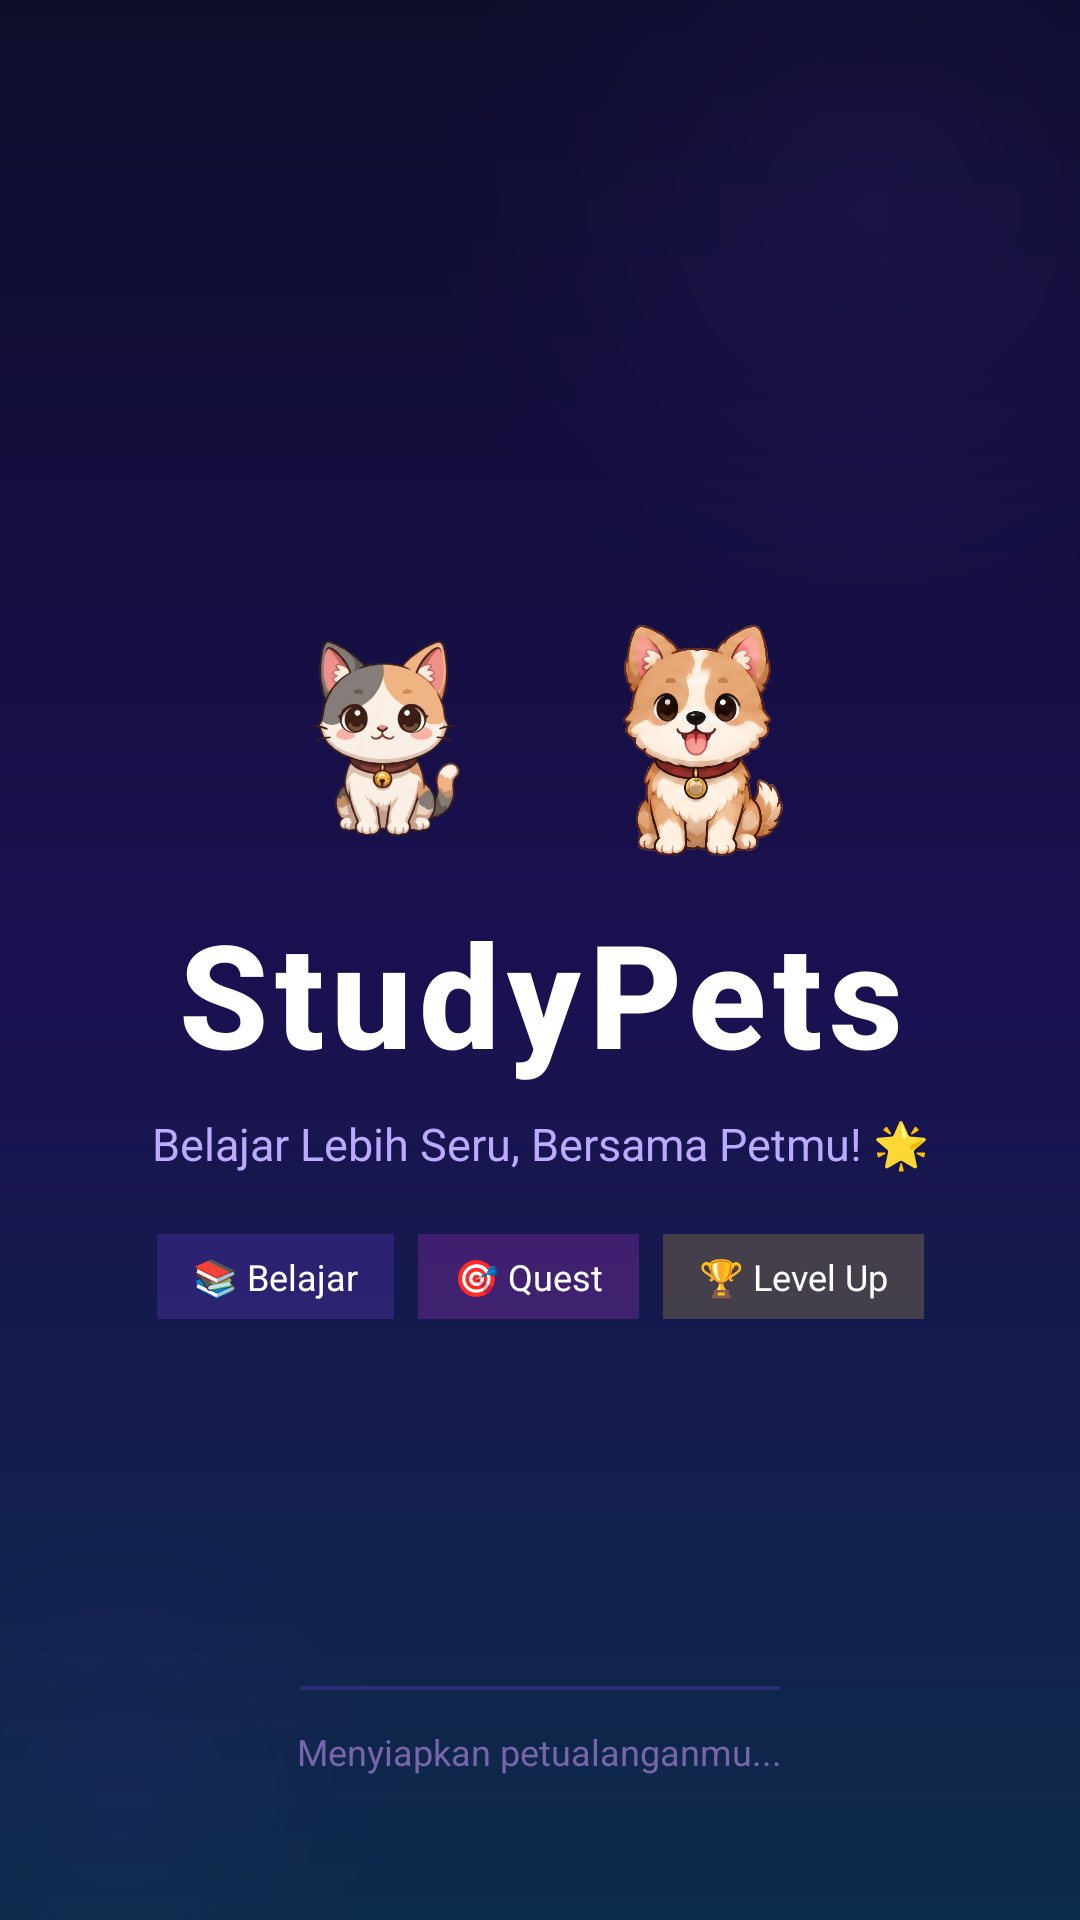

This screen was rendered from an Android layout file. Write that file and the resources it references.
<!-- AndroidManifest.xml: activity theme Theme.StudyPets.Splash -->
<!-- res/layout/activity_splash.xml -->
<?xml version="1.0" encoding="utf-8"?>
<androidx.constraintlayout.widget.ConstraintLayout
    xmlns:android="http://schemas.android.com/apk/res/android"
    xmlns:app="http://schemas.android.com/apk/res-auto"
    android:layout_width="match_parent"
    android:layout_height="match_parent"
    android:background="@drawable/bg_splash_gradient">

    
    <View
        android:layout_width="300dp"
        android:layout_height="300dp"
        android:background="@drawable/bg_circle_glow"
        android:alpha="0.25"
        app:layout_constraintTop_toTopOf="parent"
        app:layout_constraintEnd_toEndOf="parent"
        android:layout_marginTop="-80dp"
        android:layout_marginEnd="-80dp"/>

    
    <View
        android:layout_width="200dp"
        android:layout_height="200dp"
        android:background="@drawable/bg_circle_glow"
        android:alpha="0.15"
        app:layout_constraintBottom_toBottomOf="parent"
        app:layout_constraintStart_toStartOf="parent"
        android:layout_marginBottom="-60dp"
        android:layout_marginStart="-60dp"/>

    
    <LinearLayout
        android:id="@+id/ll_logo"
        android:layout_width="wrap_content"
        android:layout_height="wrap_content"
        android:orientation="vertical"
        android:gravity="center"
        app:layout_constraintTop_toTopOf="parent"
        app:layout_constraintBottom_toBottomOf="parent"
        app:layout_constraintStart_toStartOf="parent"
        app:layout_constraintEnd_toEndOf="parent">

        
        <LinearLayout
            android:layout_width="wrap_content"
            android:layout_height="wrap_content"
            android:orientation="horizontal"
            android:gravity="center"
            android:layout_marginBottom="8dp">

            <ImageView
                android:layout_width="90dp"
                android:layout_height="90dp"
                android:src="@drawable/pet_cat_new"
                android:scaleType="fitCenter"
                android:layout_marginEnd="16dp"
                android:contentDescription="Cat"/>

            <ImageView
                android:layout_width="90dp"
                android:layout_height="90dp"
                android:src="@drawable/pet_dog_new"
                android:scaleType="fitCenter"
                android:contentDescription="Dog"/>

        </LinearLayout>

        
        <TextView
            android:id="@+id/tv_splash_title"
            android:layout_width="wrap_content"
            android:layout_height="wrap_content"
            android:text="StudyPets"
            android:textSize="48sp"
            android:textStyle="bold"
            android:textColor="#FFFFFF"
            android:gravity="center"
            android:letterSpacing="0.05"
            android:fontFamily="sans-serif-medium"/>

        
        <TextView
            android:layout_width="wrap_content"
            android:layout_height="wrap_content"
            android:text="Belajar Lebih Seru, Bersama Petmu! 🌟"
            android:textSize="15sp"
            android:textColor="#BBAAFF"
            android:gravity="center"
            android:layout_marginTop="8dp"/>

        
        <LinearLayout
            android:layout_width="wrap_content"
            android:layout_height="wrap_content"
            android:orientation="horizontal"
            android:layout_marginTop="20dp">

            <TextView
                android:layout_width="wrap_content"
                android:layout_height="wrap_content"
                android:text="📚 Belajar"
                android:textSize="12sp"
                android:textColor="#FFFFFF"
                android:background="#337C4DFF"
                android:paddingStart="12dp"
                android:paddingEnd="12dp"
                android:paddingTop="6dp"
                android:paddingBottom="6dp"
                android:layout_marginEnd="8dp"/>

            <TextView
                android:layout_width="wrap_content"
                android:layout_height="wrap_content"
                android:text="🎯 Quest"
                android:textSize="12sp"
                android:textColor="#FFFFFF"
                android:background="#33E040FB"
                android:paddingStart="12dp"
                android:paddingEnd="12dp"
                android:paddingTop="6dp"
                android:paddingBottom="6dp"
                android:layout_marginEnd="8dp"/>

            <TextView
                android:layout_width="wrap_content"
                android:layout_height="wrap_content"
                android:text="🏆 Level Up"
                android:textSize="12sp"
                android:textColor="#FFFFFF"
                android:background="#33FFD740"
                android:paddingStart="12dp"
                android:paddingEnd="12dp"
                android:paddingTop="6dp"
                android:paddingBottom="6dp"/>

        </LinearLayout>

    </LinearLayout>

    
    <LinearLayout
        android:id="@+id/ll_loading"
        android:layout_width="match_parent"
        android:layout_height="wrap_content"
        android:orientation="vertical"
        android:gravity="center"
        android:paddingBottom="48dp"
        app:layout_constraintBottom_toBottomOf="parent"
        app:layout_constraintStart_toStartOf="parent"
        app:layout_constraintEnd_toEndOf="parent">

        <ProgressBar
            android:id="@+id/progress_splash"
            style="@style/Widget.AppCompat.ProgressBar.Horizontal"
            android:layout_width="160dp"
            android:layout_height="6dp"
            android:indeterminate="true"
            android:indeterminateTint="#7C4DFF"
            android:progressBackgroundTint="#33FFFFFF"/>

        <TextView
            android:layout_width="wrap_content"
            android:layout_height="wrap_content"
            android:text="Menyiapkan petualanganmu..."
            android:textColor="#7766AA"
            android:textSize="12sp"
            android:layout_marginTop="10dp"/>

    </LinearLayout>

</androidx.constraintlayout.widget.ConstraintLayout>
<!-- resources referenced by this layout -->
<resources>
  <!-- drawable bg_circle_glow (drawable) -->
  <?xml version="1.0" encoding="utf-8"?>
  <shape xmlns:android="http://schemas.android.com/apk/res/android"
      android:shape="oval">
      <gradient
          android:type="radial"
          android:gradientRadius="50%"
          android:startColor="#557C4DFF"
          android:endColor="#007C4DFF"/>
  </shape>
  <!-- drawable bg_splash_gradient (drawable) -->
  <?xml version="1.0" encoding="utf-8"?>
  <shape xmlns:android="http://schemas.android.com/apk/res/android">
      <gradient
          android:type="linear"
          android:angle="160"
          android:startColor="#0D0D2B"
          android:centerColor="#1A1050"
          android:endColor="#0D2B4A"/>
  </shape>
  <!-- drawable pet_cat_new: png bitmap (drawable, 167036 bytes) -->
  <!-- drawable pet_dog_new: png bitmap (drawable, 277212 bytes) -->
  <style name="Theme.StudyPets.Splash" parent="Theme.MaterialComponents.Light.NoActionBar">
          <item name="android:windowBackground">@color/bg_splash</item>
          <item name="android:statusBarColor">@color/bg_splash</item>
          <item name="android:navigationBarColor">@color/bg_splash</item>
      </style>
  <color name="bg_splash">#1A1A2E</color>
</resources>
